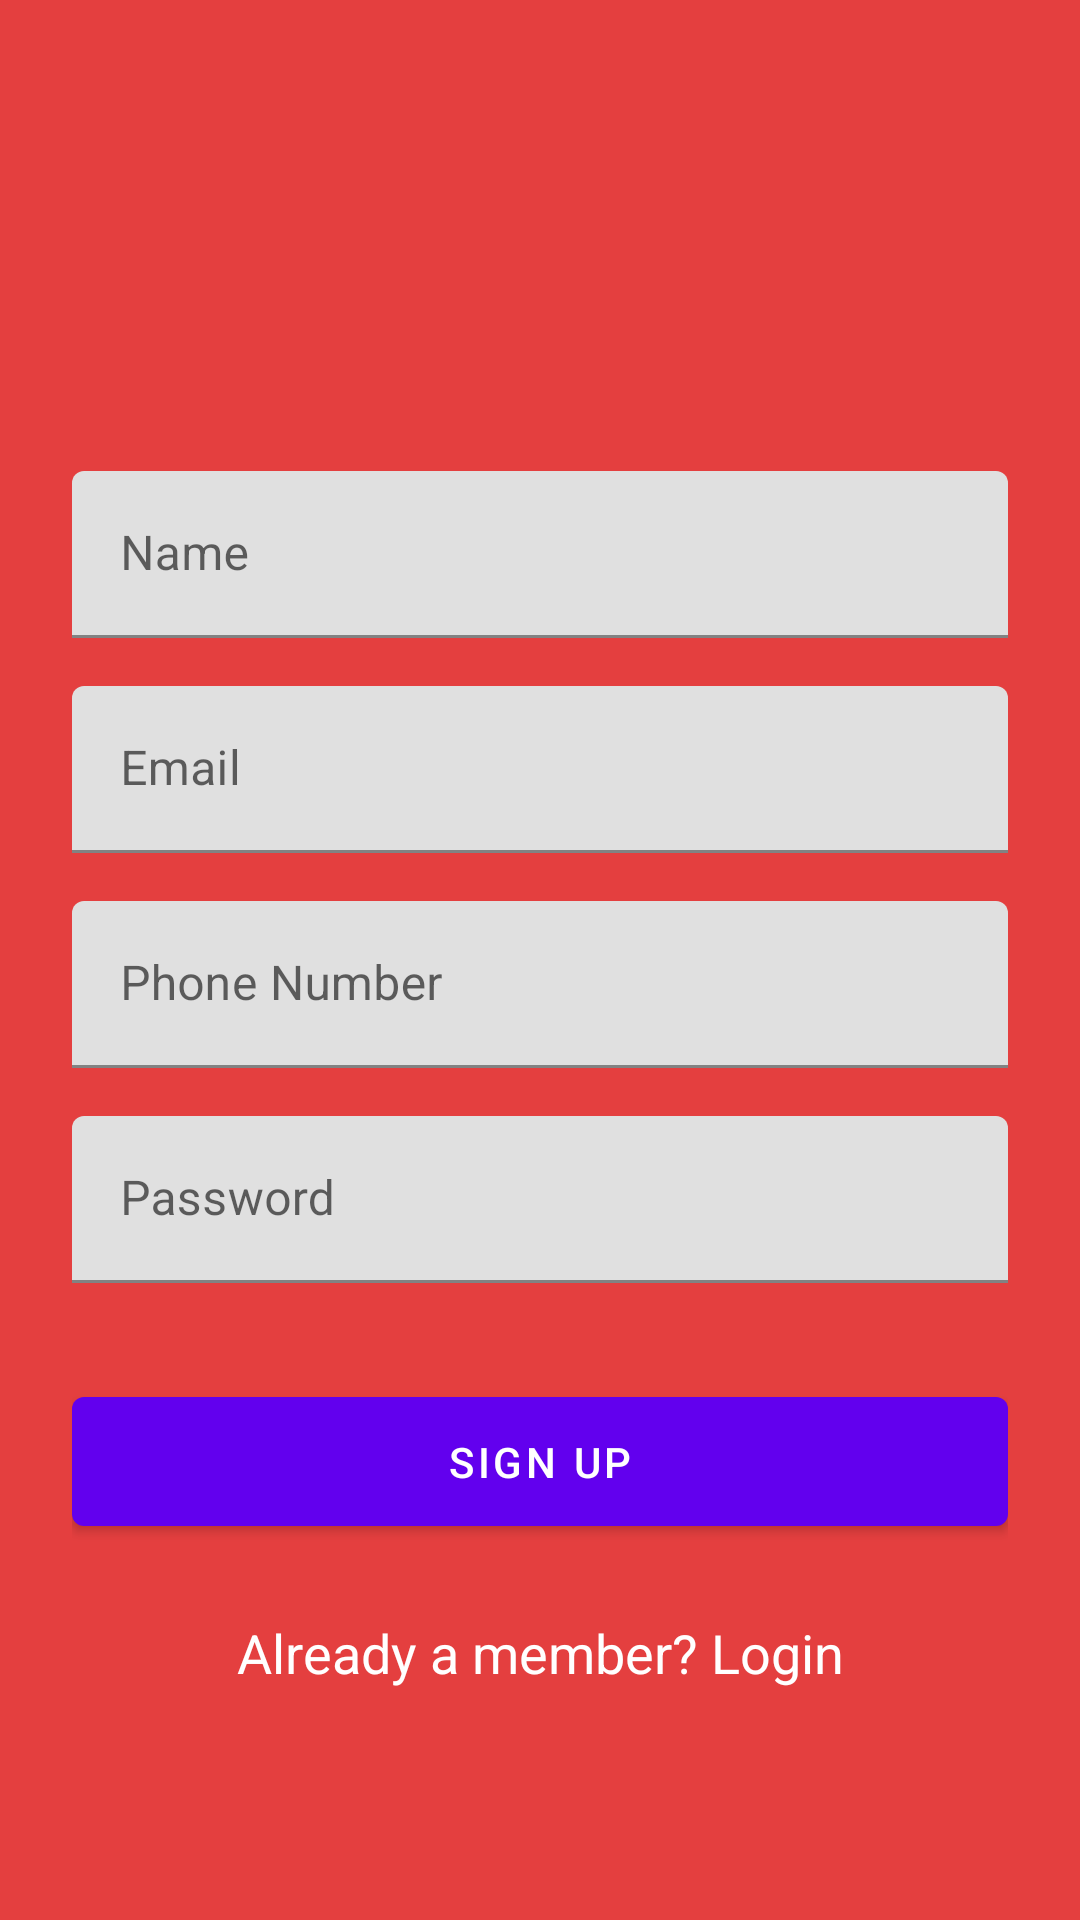

This screen was rendered from an Android layout file. Write that file and the resources it references.
<!-- AndroidManifest.xml: application theme Theme.TakeForFree -->
<!-- res/layout/fragment_registration.xml -->
<?xml version="1.0" encoding="utf-8"?>
<FrameLayout xmlns:android="http://schemas.android.com/apk/res/android"
    xmlns:tools="http://schemas.android.com/tools"
    android:layout_width="match_parent"
    android:layout_height="match_parent"
    android:background="@color/auth_bg"
    tools:context=".fragments.RegistrationFragment">

    <LinearLayout
        android:orientation="vertical"
        android:layout_width="match_parent"
        android:layout_height="wrap_content"
        android:layout_gravity="center_vertical"
        android:paddingLeft="24dp"
        android:paddingRight="24dp">

        <ImageView
            android:src="@drawable/take_for_free"
            android:layout_width="wrap_content"
            android:layout_height="72dp"
            android:layout_marginBottom="24dp"
            android:layout_gravity="center_horizontal"
            android:contentDescription="@string/app_name" />

        
        <com.google.android.material.textfield.TextInputLayout
            android:layout_width="match_parent"
            android:layout_height="wrap_content"
            android:layout_marginTop="8dp"
            android:layout_marginBottom="8dp">

            <com.google.android.material.textfield.TextInputEditText
                android:id="@+id/input_name"
                android:layout_width="match_parent"
                android:layout_height="wrap_content"
                android:inputType="textPersonName"
                android:hint="@string/name" />
        </com.google.android.material.textfield.TextInputLayout>

        
        <com.google.android.material.textfield.TextInputLayout
            android:layout_width="match_parent"
            android:layout_height="wrap_content"
            android:layout_marginTop="8dp"
            android:layout_marginBottom="8dp">

            <com.google.android.material.textfield.TextInputEditText
                android:id="@+id/input_email"
                android:layout_width="match_parent"
                android:layout_height="wrap_content"
                android:inputType="textEmailAddress"
                android:hint="@string/email" />
        </com.google.android.material.textfield.TextInputLayout>


        
        <com.google.android.material.textfield.TextInputLayout
            android:layout_width="match_parent"
            android:layout_height="wrap_content"
            android:layout_marginTop="8dp"
            android:layout_marginBottom="8dp">

            <com.google.android.material.textfield.TextInputEditText
                android:id="@+id/input_mobile"
                android:layout_width="match_parent"
                android:layout_height="wrap_content"
                android:inputType="number"
                android:hint="@string/phoneNumber" />
        </com.google.android.material.textfield.TextInputLayout>

        
        <com.google.android.material.textfield.TextInputLayout
            android:layout_width="match_parent"
            android:layout_height="wrap_content"
            android:layout_marginTop="8dp"
            android:layout_marginBottom="8dp">

            <com.google.android.material.textfield.TextInputEditText
                android:id="@+id/input_password"
                android:layout_width="match_parent"
                android:layout_height="wrap_content"
                android:inputType="textPassword"
                android:hint="@string/password" />
        </com.google.android.material.textfield.TextInputLayout>


        
        <com.google.android.material.button.MaterialButton
            android:id="@+id/btn_signup"
            android:layout_width="fill_parent"
            android:layout_height="wrap_content"
            android:layout_marginTop="24dp"
            android:layout_marginBottom="24dp"
            android:padding="12dp"
            android:text="@string/sign_up" />

        <TextView
            android:id="@+id/link_sign_in"
            android:layout_width="fill_parent"
            android:layout_height="wrap_content"
            android:layout_marginBottom="24dp"
            android:text="@string/haveAccount"
            android:gravity="center"
            android:textColor="#ffffff"
            android:textSize="18sp" />

    </LinearLayout>

</FrameLayout>
<!-- resources referenced by this layout -->
<resources>
  <color name="auth_bg">#E43F3F</color>
  <string name="app_name">TakeForFree</string>
  <string name="email">Email</string>
  <string name="haveAccount">Already a member? Login</string>
  <string name="name">Name</string>
  <string name="password">Password</string>
  <string name="phoneNumber">Phone Number</string>
  <string name="sign_up">Sign up</string>
  <style name="Theme.TakeForFree" parent="Theme.MaterialComponents.DayNight.DarkActionBar">
          
          <item name="colorPrimary">@color/purple_500</item>
          <item name="colorPrimaryVariant">@color/purple_700</item>
          <item name="colorOnPrimary">@color/white</item>
          
          <item name="colorSecondary">@color/teal_200</item>
          <item name="colorSecondaryVariant">@color/teal_700</item>
          <item name="colorOnSecondary">@color/black</item>
          
          <item name="android:statusBarColor" tools:targetApi="l">?attr/colorPrimaryVariant</item>
          
      </style>
  <color name="white">#FFFFFFFF</color>
  <color name="teal_200">#e12929</color>
  <color name="teal_700">#e12929</color>
  <color name="black">#FF000000</color>
  <!-- not gathered from this repository: default colours our renderer supplied (Android Studio template values) -->
  <color name="purple_500">#FF6200EE</color>
  <color name="purple_700">#FF3700B3</color>
</resources>
